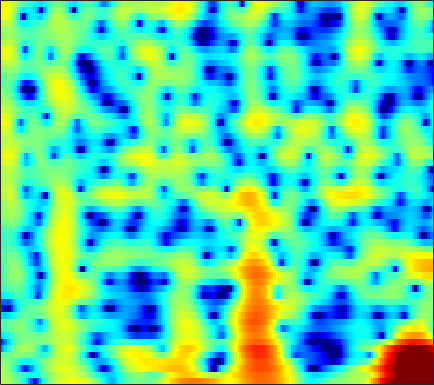

The data file committed next to this chart (first rows):
2.449, 2.2374, 1.8838, 1.4572, 1.0883, 0.53455, -0.10543, -0.65502, -1.51, -2.5452, -3.8071, -4.9606, -6.8898, -9.4401, -11.869, -15.256, -14.765, -11.97, -8.4743, -5.775, -3.6644, -2.3582, -0.89696, 0.31889
2.125, 1.83, 1.378, 0.8668, 0.4487, -0.1491, -0.7795, -1.263, -1.91, -2.54, -3.128, -3.521, -3.956, -4.254, -4.367, -4.34, -4.098, -3.78, -3.198, -2.478, -1.681, -1.065, -0.2518, 0.519
1.882, 1.475, 0.8049, -0.03155, -0.7835, -1.977, -3.434, -4.739, -6.844, -9.469, -12.6, -14.58, -14.23, -11.42, -9.317, -6.974, -5.08, -3.88, -2.495, -1.3, -0.256, 0.4425, 1.27, 1.99
0.4752, 0.3243, 0.04199, -0.3495, -0.7201, -1.324, -2.045, -2.651, -3.502, -4.314, -4.949, -5.212, -5.206, -4.828, -4.372, -3.636, -2.855, -2.272, -1.515, -0.7854, -0.08664, 0.4159, 1.054, 1.645
-2.095, -1.705, -1.211, -0.7453, -0.4497, -0.141, 0.06754, 0.1585, 0.2021, 0.1659, 0.0582, -0.06329, -0.2903, -0.6042, -0.9027, -1.395, -2.007, -2.528, -3.227, -3.739, -3.76, -3.34, -2.293, -0.988
-10.42, -8.643, -6.339, -4.315, -3.037, -1.625, -0.4993, 0.1711, 0.8561, 1.317, 1.563, 1.611, 1.489, 1.14, 0.7197, -0.08177, -1.223, -2.355, -4.289, -6.598, -8.113, -7.448, -4.914, -2.316
-14.71, -12.64, -9.782, -7.288, -5.714, -4.013, -2.65, -1.822, -0.9469, -0.302, 0.1358, 0.3474, 0.4932, 0.5038, 0.4375, 0.2727, 0.06166, -0.0965, -0.2645, -0.3276, -0.2338, -0.04644, 0.3502, 0.8645
-6.283, -5.7, -4.86, -3.985, -3.341, -2.538, -1.821, -1.368, -0.8911, -0.5618, -0.3709, -0.3097, -0.3239, -0.4206, -0.5287, -0.6882, -0.809, -0.8417, -0.7763, -0.5672, -0.226, 0.1023, 0.6071, 1.147
-2.436, -2.12, -1.683, -1.248, -0.9377, -0.5637, -0.2434, -0.0692, 0.05999, 0.05287, -0.1149, -0.3664, -0.8916, -1.654, -2.39, -3.582, -4.888, -5.73, -6.127, -5.325, -3.752, -2.456, -0.8554, 0.5065
-2.377, -2.183, -1.879, -1.536, -1.265, -0.896, -0.5631, -0.3619, -0.1662, -0.09459, -0.1983, -0.4219, -0.965, -1.841, -2.768, -4.467, -6.844, -9.014, -10.83, -8.725, -5.348, -3.186, -0.9019, 0.8171
-6.847, -6.896, -6.817, -6.468, -6.009, -5.179, -4.236, -3.542, -2.69, -2.004, -1.511, -1.265, -1.094, -1.08, -1.146, -1.281, -1.383, -1.369, -1.163, -0.6918, 0.003797, 0.6097, 1.45, 2.231
-13.24, -14.96, -18.66, -21.45, -17.97, -12.89, -9.379, -7.415, -5.429, -4.003, -2.983, -2.408, -1.826, -1.406, -1.163, -0.881, -0.5827, -0.3201, 0.09482, 0.6025, 1.19, 1.656, 2.268, 2.835
-11.12, -11.39, -11.76, -11.56, -10.76, -9.076, -7.281, -6.062, -4.741, -3.791, -3.149, -2.859, -2.695, -2.719, -2.804, -2.921, -2.907, -2.727, -2.193, -1.357, -0.3381, 0.4763, 1.535, 2.497
-6.148, -5.709, -5.155, -4.608, -4.185, -3.618, -3.094, -2.76, -2.496, -2.43, -2.603, -2.939, -3.737, -4.979, -6.274, -8.637, -11.79, -13.7, -11.92, -7.932, -4.623, -2.634, -0.4619, 1.294
-3.565, -3.05, -2.429, -1.91, -1.59, -1.274, -1.1, -1.07, -1.206, -1.531, -2.123, -2.748, -3.832, -5.241, -6.52, -8.437, -10.26, -10.99, -10.32, -8.23, -5.778, -4.003, -1.855, 0.03
-2.705, -2.034, -1.266, -0.6522, -0.3011, 0.005836, 0.12, 0.06423, -0.1679, -0.6409, -1.355, -2.028, -3.098, -4.373, -5.434, -6.88, -8.188, -8.913, -9.17, -8.381, -6.714, -5.149, -2.975, -0.9435
-3.142, -2.101, -0.9541, -0.08096, 0.3938, 0.8015, 0.957, 0.9067, 0.6174, 0.06866, -0.6917, -1.433, -2.661, -4.159, -5.502, -7.742, -10.85, -14.4, -24.96, -19.88, -11.3, -7.599, -4.046, -1.378
-4.092, -2.723, -1.315, -0.3028, 0.2222, 0.6472, 0.7722, 0.6784, 0.3172, -0.2864, -1.123, -1.929, -3.175, -4.531, -5.59, -6.948, -8.035, -8.522, -8.506, -7.545, -5.881, -4.347, -2.252, -0.3282
-3.159, -2.185, -1.148, -0.3998, -0.02302, 0.2306, 0.206, 0.01451, -0.4832, -1.263, -2.369, -3.381, -5.047, -7.148, -8.962, -11.45, -12.77, -12.06, -9.655, -7.029, -4.585, -2.943, -0.9928, 0.6955
-2.418, -1.835, -1.211, -0.7974, -0.6263, -0.5962, -0.7915, -1.091, -1.688, -2.547, -3.621, -4.574, -6.162, -8.166, -9.992, -12.84, -14.51, -13.15, -9.64, -6.421, -3.765, -2.085, -0.1958, 1.364
-2.846, -2.403, -1.978, -1.771, -1.77, -1.97, -2.401, -2.868, -3.634, -4.49, -5.375, -6.027, -6.71, -7.148, -7.299, -7.168, -6.614, -5.915, -4.676, -3.2, -1.662, -0.5585, 0.8071, 2.007
-3.503, -3.027, -2.629, -2.512, -2.627, -3.069, -3.864, -4.69, -6.155, -7.91, -9.91, -11.15, -11.59, -10.59, -9.378, -7.628, -5.97, -4.79, -3.283, -1.872, -0.524, 0.4149, 1.565, 2.573
-3.942, -3.274, -2.707, -2.506, -2.598, -3.065, -3.966, -4.971, -6.851, -9.638, -13.58, -17.89, -19.8, -14.49, -11.44, -8.503, -6.313, -4.946, -3.316, -1.837, -0.4951, 0.4512, 1.61, 2.63
-3.448, -2.625, -1.883, -1.517, -1.472, -1.708, -2.26, -2.884, -3.917, -5.104, -6.322, -7.078, -7.668, -7.77, -7.572, -7.08, -6.385, -5.706, -4.612, -3.283, -1.832, -0.7349, 0.6576, 1.905
-1.55, -0.8946, -0.2568, 0.1158, 0.2232, 0.1442, -0.1672, -0.5314, -1.176, -1.985, -2.949, -3.683, -4.81, -6.052, -7.115, -8.804, -10.62, -11.5, -10.72, -8.097, -5.211, -3.276, -1.105, 0.6728
-0.04106, 0.4208, 0.9013, 1.199, 1.294, 1.25, 1.005, 0.6915, 0.103, -0.6679, -1.587, -2.419, -3.732, -5.326, -6.815, -9.309, -12.61, -15.05, -14.44, -10.38, -6.819, -4.66, -2.313, -0.4108
0.09215, 0.6294, 1.194, 1.55, 1.669, 1.627, 1.364, 1.024, 0.415, -0.3221, -1.207, -1.947, -2.947, -4.044, -4.838, -5.853, -6.658, -7, -6.957, -6.366, -5.25, -4.235, -2.728, -1.203
-0.2714, 0.7196, 1.651, 2.177, 2.324, 2.205, 1.764, 1.252, 0.36, -0.7107, -1.829, -2.58, -3.468, -4.135, -4.57, -5.13, -5.752, -6.321, -7.108, -7.733, -7.689, -6.87, -4.911, -2.651
0.692, 1.785, 2.729, 3.171, 3.189, 2.808, 1.952, 0.9788, -0.8012, -3.227, -6.019, -8.005, -8.935, -7.773, -6.83, -6.058, -6.049, -6.644, -8.512, -12.47, -21.85, -16.33, -8.06, -3.582
1.949, 2.485, 2.943, 3.051, 2.894, 2.341, 1.351, 0.2644, -1.704, -4.43, -8.231, -11.27, -12.07, -9.127, -7.257, -5.586, -4.734, -4.431, -4.42, -4.447, -4.162, -3.58, -2.3, -0.7872
1.738, 2.015, 2.22, 2.209, 2.047, 1.611, 0.935, 0.2837, -0.7451, -1.876, -2.905, -3.494, -3.901, -3.869, -3.64, -3.217, -2.78, -2.483, -2.088, -1.711, -1.284, -0.9132, -0.3657, 0.2087
1.354, 1.624, 1.826, 1.852, 1.743, 1.434, 0.9565, 0.5181, -0.1486, -0.7997, -1.377, -1.743, -2.042, -2.159, -2.115, -1.957, -1.695, -1.485, -1.176, -0.8836, -0.608, -0.3986, -0.1468, 0.07267
1.595, 1.979, 2.294, 2.377, 2.283, 1.951, 1.408, 0.8702, 0.02772, -0.8729, -1.734, -2.224, -2.578, -2.558, -2.341, -1.915, -1.439, -1.107, -0.7709, -0.5424, -0.4216, -0.3901, -0.4048, -0.423
2.497, 3.107, 3.634, 3.807, 3.716, 3.293, 2.489, 1.614, 0.05919, -2.089, -4.77, -6.797, -7.972, -6.339, -4.644, -2.726, -1.41, -0.7449, -0.2791, -0.1815, -0.4283, -0.81, -1.445, -2.086
2.849, 3.666, 4.37, 4.676, 4.65, 4.273, 3.48, 2.586, 0.9151, -1.409, -4.556, -7.413, -9.146, -6.475, -4.266, -2.078, -0.7326, -0.1921, 0.04691, -0.3117, -1.288, -2.477, -4.887, -8.635
1.973, 2.686, 3.323, 3.643, 3.677, 3.465, 2.995, 2.495, 1.662, 0.728, -0.21, -0.7159, -1.099, -1.063, -0.8441, -0.4824, -0.2193, -0.1679, -0.3637, -0.9408, -1.93, -2.997, -4.88, -7.146
1.58, 2.05, 2.458, 2.61, 2.577, 2.367, 2.008, 1.676, 1.201, 0.7407, 0.3816, 0.168, 0.01882, -0.03912, -0.02293, -0.0126, -0.04503, -0.1176, -0.3586, -0.7241, -1.234, -1.703, -2.364, -2.986
2.163, 2.424, 2.536, 2.375, 2.094, 1.538, 0.8339, 0.2695, -0.4033, -0.8438, -0.9738, -0.9283, -0.7005, -0.4107, -0.2242, -0.03763, 0.04156, 0.02042, -0.08449, -0.2609, -0.4975, -0.6659, -0.888, -1.072
3.66, 3.734, 3.522, 2.95, 2.25, 0.9189, -0.9074, -2.59, -4.961, -6.368, -5.661, -4.306, -2.641, -1.379, -0.7449, -0.2212, -0.03467, -0.08013, -0.2692, -0.5648, -0.7934, -0.8571, -0.7627, -0.5079
4.873, 4.849, 4.497, 3.745, 2.878, 1.235, -1.144, -3.613, -8.162, -12.2, -8.918, -5.922, -3.326, -1.733, -1.06, -0.6791, -0.8398, -1.301, -2.354, -3.887, -5.381, -5.841, -4.882, -2.981
4.169, 4.182, 3.95, 3.4, 2.809, 1.785, 0.5697, -0.3897, -1.544, -2.313, -2.566, -2.393, -2.09, -1.808, -1.702, -1.849, -2.38, -3.095, -4.743, -7.47, -12.18, -15.53, -10.61, -5.587
2.638, 2.729, 2.621, 2.279, 1.878, 1.185, 0.385, -0.2432, -1.073, -1.813, -2.38, -2.731, -2.997, -3.177, -3.243, -3.308, -3.412, -3.535, -3.788, -4.025, -4.07, -3.811, -2.961, -1.716
1.387, 1.497, 1.405, 1.073, 0.6553, -0.08585, -1.038, -1.849, -3.022, -4.173, -5.233, -5.939, -6.562, -6.77, -6.67, -6.147, -5.351, -4.677, -3.682, -2.721, -1.747, -1.031, -0.05625, 0.8981
0.3227, 0.4319, 0.3345, -0.08829, -0.617, -1.631, -3.027, -4.331, -6.359, -8.71, -11.27, -12.89, -14.82, -15.61, -15.04, -12.74, -9.753, -7.585, -5.078, -2.969, -1.204, -0.072, 1.224, 2.288
-0.9997, -0.7063, -0.6174, -0.9432, -1.474, -2.639, -4.36, -6.123, -9.242, -13.7, -20.06, -26.99, -28.53, -29.63, -29.49, -19.36, -12.68, -9.197, -5.619, -2.884, -0.7723, 0.5264, 1.918, 2.996
-2.424, -1.637, -1.079, -1.014, -1.3, -2.108, -3.42, -4.752, -7.029, -9.841, -12.94, -14.71, -15.37, -14.26, -12.82, -10.34, -7.665, -5.724, -3.401, -1.415, 0.2408, 1.282, 2.404, 3.273
-2.349, -1.418, -0.6465, -0.3309, -0.363, -0.7105, -1.38, -2.034, -3.056, -4.131, -5.018, -5.545, -5.814, -5.582, -5.133, -4.264, -3.18, -2.314, -1.181, -0.1085, 0.8455, 1.46, 2.159, 2.694
-0.3896, 0.1619, 0.6741, 0.8956, 0.8982, 0.6851, 0.2737, -0.1298, -0.7373, -1.322, -1.823, -2.074, -2.25, -2.199, -2.017, -1.661, -1.216, -0.8703, -0.4074, -0.005419, 0.3351, 0.55, 0.8194, 1.054
1.877, 2.223, 2.504, 2.556, 2.441, 2.081, 1.523, 0.982, 0.1719, -0.6325, -1.348, -1.658, -1.832, -1.702, -1.463, -1.091, -0.7811, -0.6405, -0.6083, -0.8058, -1.186, -1.528, -1.894, -1.936
3.719, 4.063, 4.278, 4.219, 3.962, 3.344, 2.362, 1.362, -0.3294, -2.444, -4.676, -5.826, -5.62, -4.108, -2.894, -1.61, -0.8478, -0.6158, -0.8251, -1.664, -3.32, -5.25, -8.985, -11.36
3.593, 4.005, 4.275, 4.213, 3.943, 3.252, 2.124, 0.9431, -1.23, -4.403, -9.344, -14.01, -11.56, -6.58, -4.24, -2.232, -1.101, -0.7134, -0.7348, -1.356, -2.61, -3.988, -6.021, -6.878
1.609, 2.081, 2.447, 2.502, 2.357, 1.899, 1.162, 0.4466, -0.7023, -1.943, -3.04, -3.55, -3.625, -3.131, -2.589, -1.859, -1.278, -0.9906, -0.7949, -0.8202, -0.9941, -1.151, -1.284, -1.181
0.13, 0.6594, 1.101, 1.264, 1.208, 0.935, 0.4804, 0.04951, -0.575, -1.181, -1.647, -1.917, -2.07, -2.023, -1.88, -1.627, -1.343, -1.122, -0.8601, -0.6301, -0.4261, -0.268, -0.05783, 0.1978
0.151, 0.6927, 1.103, 1.197, 1.072, 0.6916, 0.115, -0.4062, -1.122, -1.77, -2.266, -2.474, -2.584, -2.51, -2.37, -2.115, -1.816, -1.573, -1.229, -0.8421, -0.4244, -0.1039, 0.3339, 0.736
1.941, 2.327, 2.509, 2.311, 1.931, 1.101, -0.0902, -1.186, -2.823, -4.375, -5.382, -5.498, -5.07, -4.414, -3.976, -3.506, -3.16, -2.939, -2.558, -2.017, -1.293, -0.6859, 0.1503, 0.896
4.409, 4.558, 4.456, 3.971, 3.334, 2.053, 0.1572, -1.789, -5.502, -11.83, -24.86, -15.22, -9.277, -6.74, -5.862, -5.592, -6.081, -6.721, -7.328, -6.685, -4.78, -3.149, -1.248, 0.2521
5.234, 5.274, 5.08, 4.585, 3.983, 2.86, 1.356, -0.03175, -2.182, -4.362, -5.854, -6.157, -5.816, -5.514, -5.614, -6.466, -8.449, -11.11, -17.97, -16.88, -9.365, -6.029, -3.095, -1.181
4.399, 4.47, 4.371, 4.048, 3.66, 2.954, 2.069, 1.306, 0.2357, -0.8013, -1.669, -2.246, -2.872, -3.446, -3.911, -4.615, -5.416, -5.968, -6.396, -6.113, -5.151, -4.2, -2.955, -1.923
